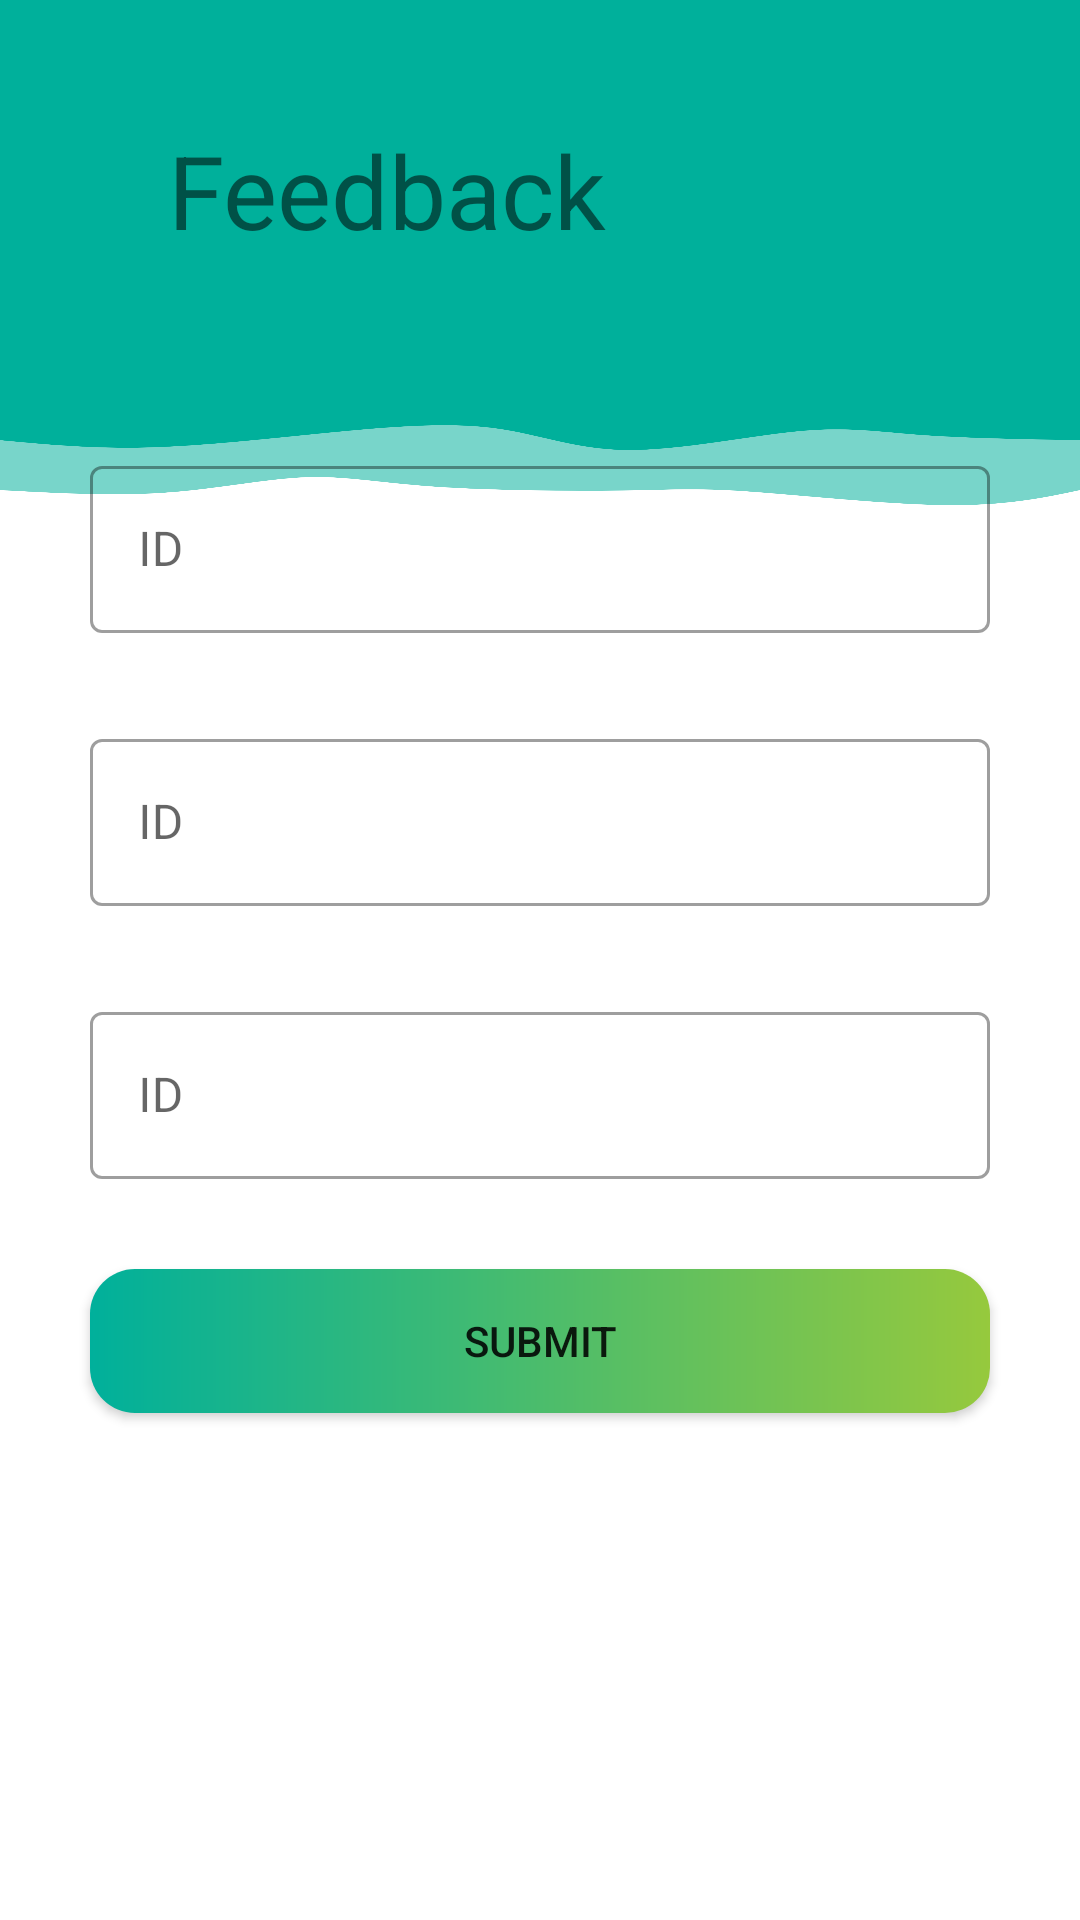

Layout XML and referenced resources for this Android screen:
<!-- AndroidManifest.xml: application theme Theme.Demo_lms -->
<!-- res/layout/activity_feedback.xml -->
<?xml version="1.0" encoding="utf-8"?>
<androidx.constraintlayout.widget.ConstraintLayout xmlns:android="http://schemas.android.com/apk/res/android"
    xmlns:app="http://schemas.android.com/apk/res-auto"
    xmlns:tools="http://schemas.android.com/tools"
    android:layout_width="match_parent"
    android:layout_height="match_parent"
    tools:context=".student.FeedbackActivity">

    <View
        android:id="@+id/view3"
        android:layout_width="0dp"
        android:layout_height="130dp"
        android:background="@color/background"
        app:layout_constraintEnd_toEndOf="parent"
        app:layout_constraintStart_toStartOf="parent"
        app:layout_constraintTop_toTopOf="parent" />

    <View
        android:id="@+id/view4"
        android:layout_width="0dp"
        android:layout_height="50dp"
        android:background="@drawable/svg"
        app:layout_constraintStart_toStartOf="parent"
        app:layout_constraintTop_toBottomOf="@+id/view3" />

    <ImageView
        android:id="@+id/imageView6"
        android:layout_width="124dp"
        android:layout_height="103dp"
        android:layout_marginStart="242dp"
        android:layout_marginTop="16dp"
        android:layout_marginEnd="62dp"
        android:layout_marginBottom="11dp"
        app:layout_constraintBottom_toBottomOf="@+id/view3"
        app:layout_constraintEnd_toEndOf="@+id/view3"
        app:layout_constraintHorizontal_bias="0.0"
        app:layout_constraintStart_toStartOf="@+id/view3"
        app:layout_constraintTop_toTopOf="@+id/view3"
        app:layout_constraintVertical_bias="0.55"
        app:srcCompat="@drawable/feedback" />

    <TextView
        android:id="@+id/textView9"
        android:layout_width="wrap_content"
        android:layout_height="wrap_content"
        android:layout_marginStart="56dp"
        android:text="Feedback"
        android:textSize="34sp"
        app:layout_constraintBottom_toBottomOf="@+id/view3"
        app:layout_constraintStart_toStartOf="@+id/view3"
        app:layout_constraintTop_toTopOf="parent"
        app:layout_constraintVertical_bias="0.479" />

    <LinearLayout
        android:layout_width="match_parent"
        android:layout_height="550dp"
        android:layout_margin="15dp"
        android:layout_marginTop="74dp"
        android:orientation="vertical"
        app:layout_constraintBottom_toBottomOf="parent"
        app:layout_constraintEnd_toEndOf="parent"
        app:layout_constraintHorizontal_bias="0.0"
        app:layout_constraintStart_toStartOf="parent"
        app:layout_constraintTop_toBottomOf="@+id/view4">

        <com.google.android.material.textfield.TextInputLayout
            android:id="@+id/txtid"
            style="@style/Widget.MaterialComponents.TextInputLayout.OutlinedBox"
            android:layout_width="match_parent"
            android:layout_height="wrap_content"
            android:hint="ID"
            android:layout_margin="15dp">
            <com.google.android.material.textfield.TextInputEditText
                android:layout_width="match_parent"
                android:layout_height="match_parent" />
        </com.google.android.material.textfield.TextInputLayout>

        <com.google.android.material.textfield.TextInputLayout
            android:id="@+id/txtof"
            style="@style/Widget.MaterialComponents.TextInputLayout.OutlinedBox"
            android:layout_width="match_parent"
            android:layout_height="wrap_content"
            android:hint="ID"
            android:layout_margin="15dp">
            <com.google.android.material.textfield.TextInputEditText
                android:layout_width="match_parent"
                android:layout_height="match_parent" />
        </com.google.android.material.textfield.TextInputLayout>

        <com.google.android.material.textfield.TextInputLayout
            android:id="@+id/txtfby"
            style="@style/Widget.MaterialComponents.TextInputLayout.OutlinedBox"
            android:layout_width="match_parent"
            android:layout_height="wrap_content"
            android:hint="ID"
            android:layout_margin="15dp">
            <com.google.android.material.textfield.TextInputEditText
                android:layout_width="match_parent"
                android:layout_height="match_parent" />
        </com.google.android.material.textfield.TextInputLayout>

        <androidx.appcompat.widget.AppCompatButton
            android:id="@+id/button2"
            android:layout_width="match_parent"
            android:layout_height="wrap_content"
            android:layout_margin="15dp"
            android:background="@drawable/button"
            android:text="Submit" />


    </LinearLayout>


</androidx.constraintlayout.widget.ConstraintLayout>
<!-- resources referenced by this layout -->
<resources>
  <color name="background">#00b09b</color>
  <!-- drawable button (drawable) -->
  <?xml version="1.0" encoding="utf-8"?>
  <shape xmlns:android="http://schemas.android.com/apk/res/android" android:shape="rectangle">
      <gradient android:startColor="#00b09b" android:endColor="#96c93d" android:type="linear"/>
      <corners android:radius="15dp"/>
  </shape>
  <!-- drawable svg: png bitmap (drawable-v24, 32788 bytes) -->
  <style name="Theme.Demo_lms" parent="Theme.MaterialComponents.Light.NoActionBar">
          
          <item name="colorPrimary">@color/purple_500</item>
          <item name="colorPrimaryVariant">@color/purple_700</item>
          <item name="colorOnPrimary">@color/white</item>
          
          <item name="colorSecondary">@color/teal_200</item>
          <item name="colorSecondaryVariant">@color/part1</item>
          <item name="colorOnSecondary">@color/black</item>
          
          <item name="android:statusBarColor" tools:targetApi="l">?attr/colorPrimaryVariant</item>
          
  
      </style>
  <color name="purple_500">#FF6200EE</color>
  <color name="purple_700">#FF3700B3</color>
  <color name="white">#FFFFFFFF</color>
  <color name="teal_200">#FF03DAC5</color>
  <color name="part1">#89F8CE</color>
  <color name="black">#FF000000</color>
</resources>
